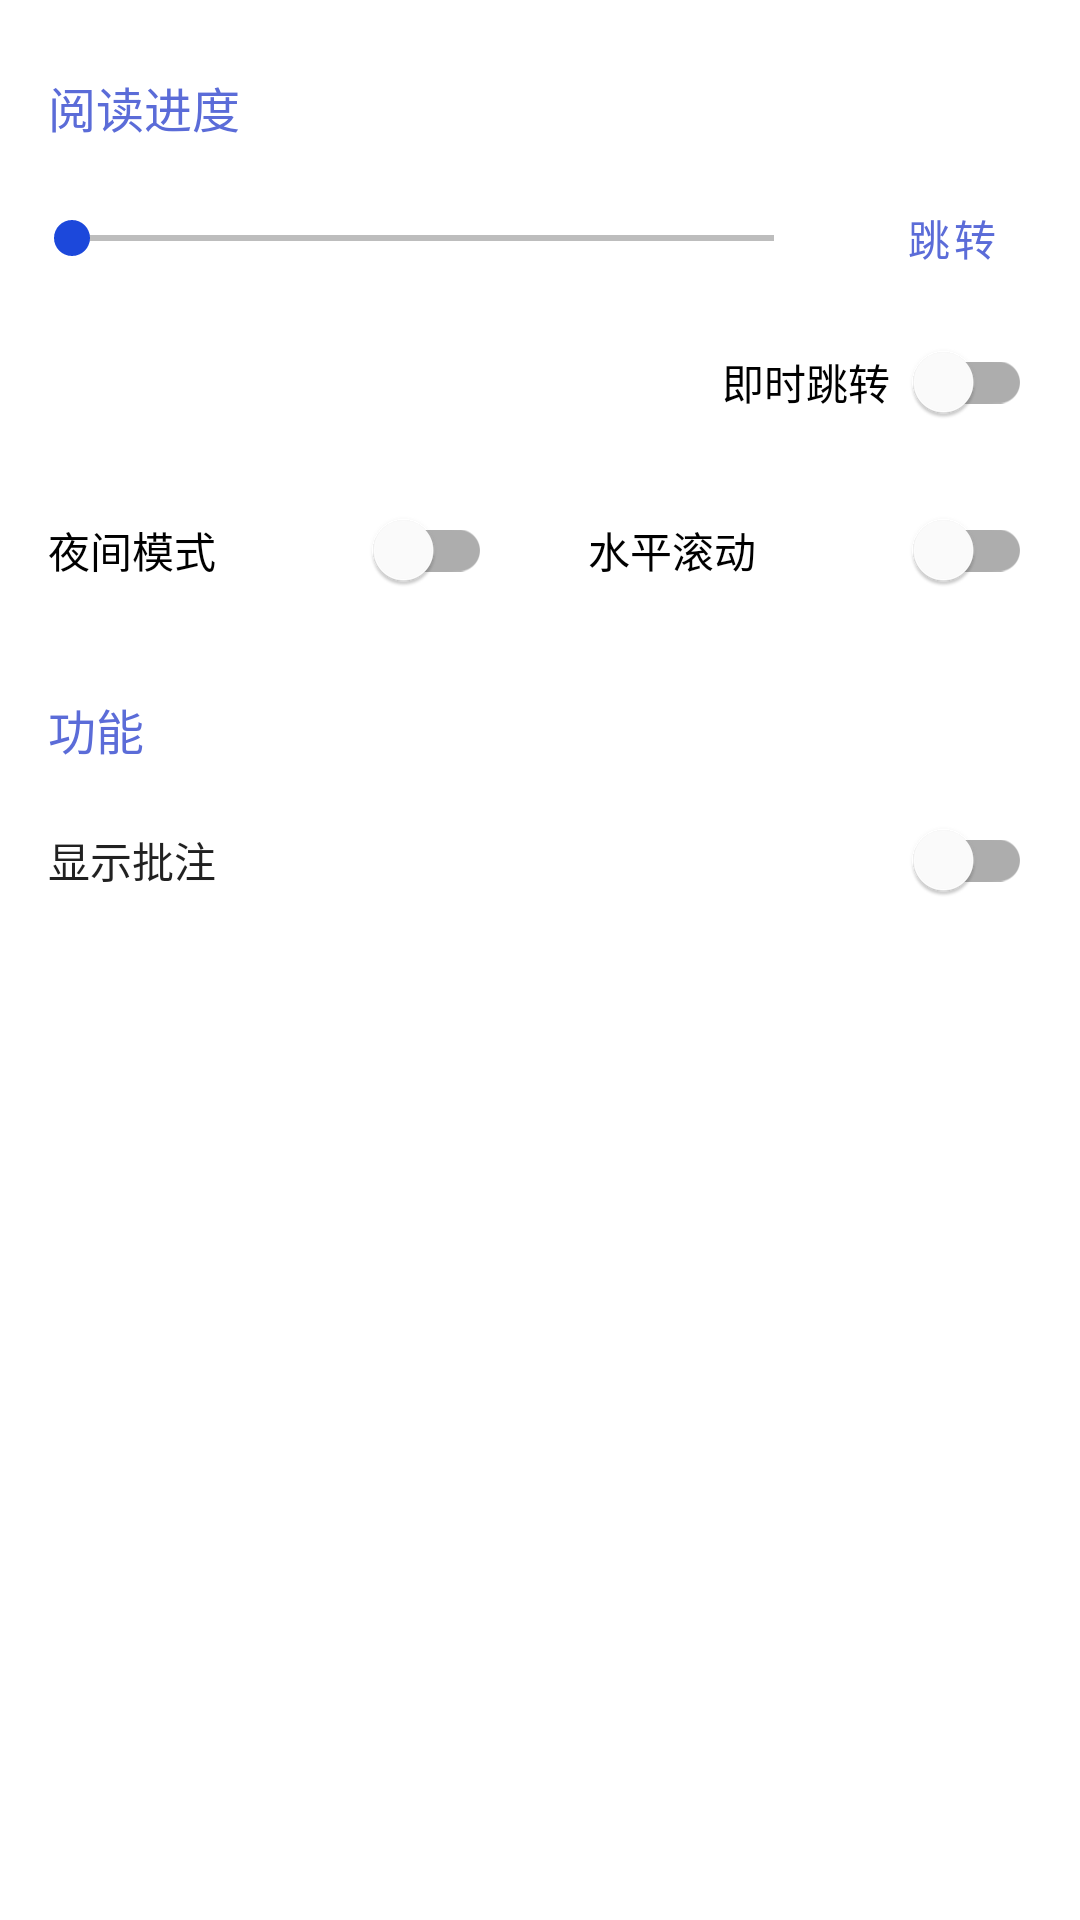

Here is an Android app screen rendered from its layout file. Give the layout XML and the strings, colors and styles it references.
<!-- AndroidManifest.xml: application theme AppTheme.Light -->
<!-- res/layout/fragment_pdf_view_operate.xml -->
<?xml version="1.0" encoding="utf-8"?>
<layout xmlns:android="http://schemas.android.com/apk/res/android"
    xmlns:app="http://schemas.android.com/apk/res-auto"
    xmlns:tool="http://schemas.android.com/tools">

    <data>

    </data>

    <LinearLayout
        android:layout_width="match_parent"
        android:layout_height="match_parent"
        android:orientation="vertical">

        <TextView
            style="@style/TextAppearance.AppCompat.Subhead"
            android:layout_width="wrap_content"
            android:layout_height="wrap_content"
            android:layout_centerVertical="true"
            android:layout_marginStart="16dp"
            android:layout_marginTop="24dp"
            android:layout_marginEnd="8dp"
            android:textColor="@color/colorAccent"
            android:layout_marginBottom="8dp"
            android:text="阅读进度" />

        <LinearLayout
            android:layout_width="match_parent"
            android:layout_height="wrap_content"
            app:layout_constraintEnd_toEndOf="parent"
            app:layout_constraintStart_toStartOf="parent"
            app:layout_constraintTop_toTopOf="parent"
            android:gravity="center_vertical"
            android:orientation="horizontal">

            <androidx.appcompat.widget.AppCompatSeekBar
                android:id="@+id/seekbar_progress"
                android:layout_width="0dp"
                android:layout_height="wrap_content"
                android:layout_marginStart="8dp"
                android:layout_marginEnd="8dp"
                android:layout_weight="1" />

            <Button
                android:id="@+id/btn_jump"
                style="@style/Widget.MaterialComponents.Button.TextButton"
                android:layout_width="wrap_content"
                android:layout_height="wrap_content"
                android:layout_marginEnd="8dp"
                android:minWidth="70dp"
                android:text="跳转" />

        </LinearLayout>

        <RelativeLayout
            android:layout_width="match_parent"
            android:layout_height="wrap_content"
            android:orientation="horizontal">

            <TextView
                android:id="@+id/txt_progress"
                style="@style/TextAppearance.AppCompat.Body1"
                android:layout_width="wrap_content"
                android:layout_height="wrap_content"
                android:layout_centerVertical="true"
                android:layout_marginStart="16dp"
                android:layout_marginTop="8dp"
                android:layout_marginEnd="8dp"
                android:layout_marginBottom="8dp"
                tool:text="10/15" />

            <com.google.android.material.switchmaterial.SwitchMaterial
                android:id="@+id/switch_jump_live_update"
                android:layout_width="wrap_content"
                android:layout_height="wrap_content"
                android:layout_alignParentEnd="true"
                android:layout_centerVertical="true"
                android:layout_marginEnd="16dp"
                android:text="即时跳转"
                app:switchPadding="8dp" />

        </RelativeLayout>

        <LinearLayout
            android:layout_width="match_parent"
            android:layout_height="wrap_content"
            android:layout_marginTop="8dp"
            android:orientation="horizontal">

            <com.google.android.material.switchmaterial.SwitchMaterial
                android:id="@+id/switch_night_mode"
                android:layout_width="0dp"
                android:layout_height="wrap_content"
                android:layout_marginEnd="16dp"
                android:layout_weight="1"
                app:switchPadding="8dp"
                android:layout_marginStart="16dp"
                android:text="夜间模式" />

            <com.google.android.material.switchmaterial.SwitchMaterial
                android:id="@+id/switch_scroll_horizon"
                android:layout_width="0dp"
                android:layout_height="wrap_content"
                android:layout_weight="1"
                android:layout_marginEnd="16dp"
                app:switchPadding="8dp"
                android:layout_marginStart="16dp"
                android:text="水平滚动" />

        </LinearLayout>

        <TextView
            style="@style/TextAppearance.AppCompat.Subhead"
            android:layout_width="wrap_content"
            android:layout_height="wrap_content"
            android:layout_centerVertical="true"
            android:layout_marginStart="16dp"
            android:layout_marginTop="24dp"
            android:layout_marginEnd="8dp"
            android:textColor="@color/colorAccent"
            android:layout_marginBottom="8dp"
            android:text="功能" />

        <RelativeLayout
            android:layout_width="match_parent"
            android:layout_height="wrap_content"
            android:background="?android:selectableItemBackground"
            android:clickable="true"
            android:focusable="true"
            android:minHeight="45dp"
            app:layout_constraintEnd_toEndOf="parent"
            app:layout_constraintStart_toStartOf="parent"
            app:layout_constraintTop_toTopOf="parent">

            <com.google.android.material.switchmaterial.SwitchMaterial
                android:id="@+id/switch_show_annotation"
                android:layout_width="wrap_content"
                android:layout_height="wrap_content"
                android:layout_alignParentEnd="true"
                android:layout_centerVertical="true"
                android:layout_marginEnd="16dp"
                android:text="" />

            <TextView
                style="@style/TextAppearance.AppCompat.Body1"
                android:layout_width="wrap_content"
                android:layout_height="wrap_content"
                android:layout_centerVertical="true"
                android:layout_marginStart="16dp"
                android:layout_marginTop="8dp"
                android:layout_marginEnd="8dp"
                android:layout_marginBottom="8dp"
                android:text="显示批注" />

        </RelativeLayout>

        <RelativeLayout
            android:layout_width="match_parent"
            android:layout_height="wrap_content"
            android:background="?android:selectableItemBackground"
            android:clickable="true"
            android:focusable="true"
            android:minHeight="60dp"
            app:layout_constraintEnd_toEndOf="parent"
            app:layout_constraintStart_toStartOf="parent"
            app:layout_constraintTop_toTopOf="parent"
            android:visibility="gone">

            <TextView
                style="@style/TextAppearance.AppCompat.Body1"
                android:layout_width="wrap_content"
                android:layout_height="wrap_content"
                android:layout_centerVertical="true"
                android:layout_marginStart="16dp"
                android:layout_marginTop="8dp"
                android:layout_marginEnd="8dp"
                android:layout_marginBottom="8dp"
                android:text="旋转屏幕" />

        </RelativeLayout>

    </LinearLayout>
</layout>
<!-- resources referenced by this layout -->
<resources>
  <color name="colorAccent">#5B6CD8</color>
  <style name="AppTheme.Light" parent="AppTheme">
          <item name="colorPrimary">#5B6CD8</item>
          <item name="colorPrimaryDark">#ccc</item>
          <item name="colorAccent">#1c48db</item>
          <item name="actionBarTheme">@style/AppTheme.Actionbar</item>
      </style>
  <style name="AppTheme" parent="Theme.MaterialComponents.Light.NoActionBar">
          <item name="colorPrimary">@color/colorPrimary</item>
          <item name="colorPrimaryDark">@color/colorPrimaryDark</item>
          <item name="colorAccent">@color/colorAccent</item>
          <item name="actionBarTheme">@style/AppTheme.Actionbar</item>
  
  
  
  
  
      </style>
  <style name="AppTheme.Actionbar" parent="ThemeOverlay.MaterialComponents.Dark.ActionBar">
          <item name="colorPrimary">@color/colorPrimary</item>
          <item name="colorPrimaryDark">@color/colorPrimaryDark</item>
          <item name="colorAccent">@color/colorAccent</item>
      </style>
  <color name="colorPrimary">#476482</color>
  <color name="colorPrimaryDark">#2d3c4f</color>
</resources>
